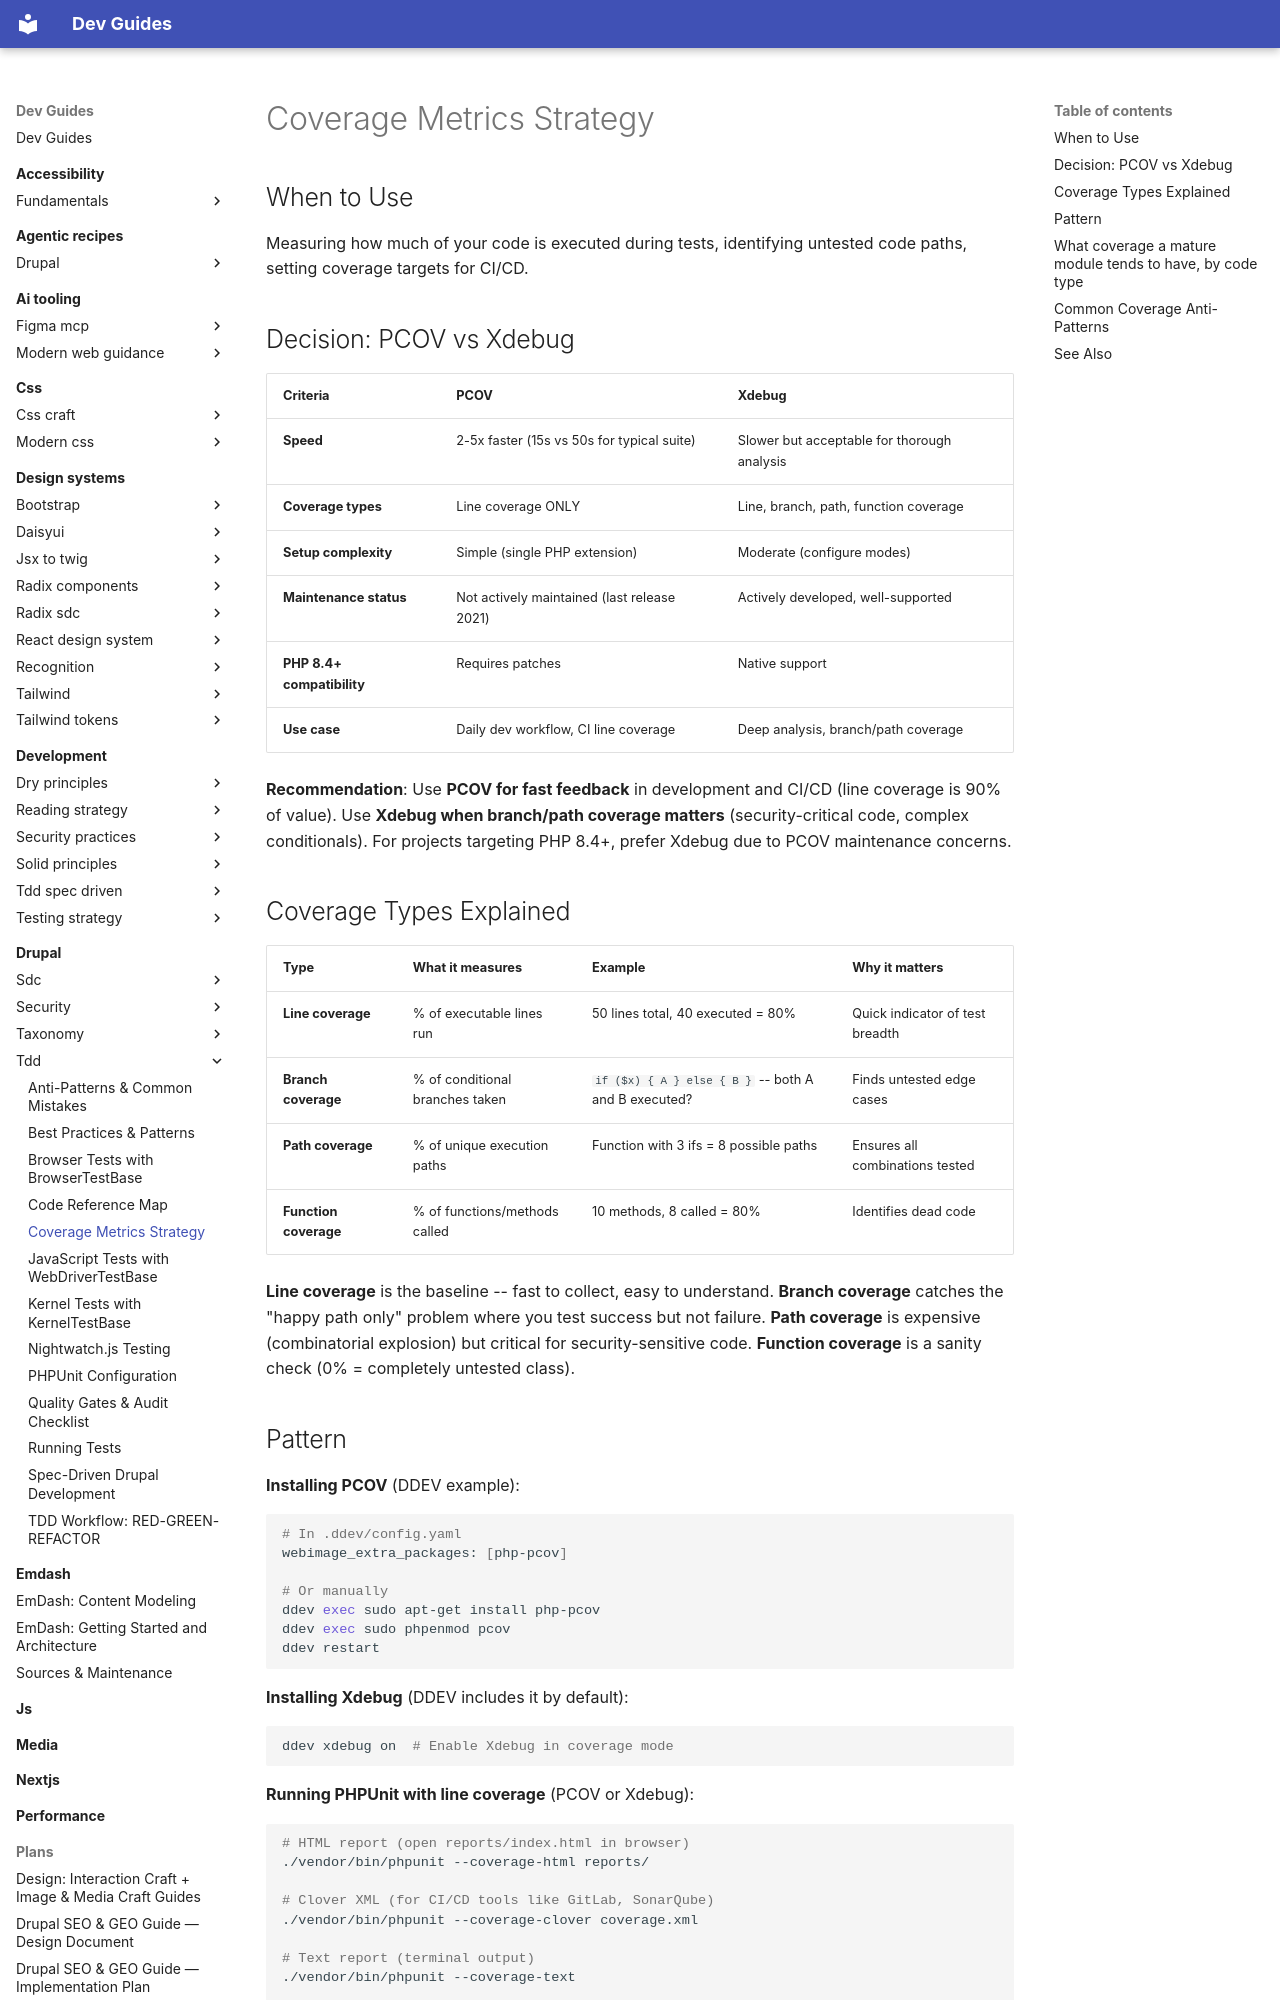

repository: camoa/dev-guides · page: drupal/tdd/coverage-metrics-strategy/index.html · generator: mkdocs

---
description: Measure code coverage with PCOV or Xdebug, set coverage targets by code type, and avoid coverage anti-patterns.
tldr: "Measuring how much of your code is executed during tests, identifying untested code paths, setting coverage targets for CI/CD."
---

# Coverage Metrics Strategy

## When to Use
Measuring how much of your code is executed during tests, identifying untested code paths, setting coverage targets for CI/CD.

## Decision: PCOV vs Xdebug

| Criteria | PCOV | Xdebug |
|---|---|---|
| **Speed** | 2-5x faster (15s vs 50s for typical suite) | Slower but acceptable for thorough analysis |
| **Coverage types** | Line coverage ONLY | Line, branch, path, function coverage |
| **Setup complexity** | Simple (single PHP extension) | Moderate (configure modes) |
| **Maintenance status** | Not actively maintained (last release 2021) | Actively developed, well-supported |
| **PHP 8.4+ compatibility** | Requires patches | Native support |
| **Use case** | Daily dev workflow, CI line coverage | Deep analysis, branch/path coverage |

**Recommendation**: Use **PCOV for fast feedback** in development and CI/CD (line coverage is 90% of value). Use **Xdebug when branch/path coverage matters** (security-critical code, complex conditionals). For projects targeting PHP 8.4+, prefer Xdebug due to PCOV maintenance concerns.

## Coverage Types Explained

| Type | What it measures | Example | Why it matters |
|---|---|---|---|
| **Line coverage** | % of executable lines run | 50 lines total, 40 executed = 80% | Quick indicator of test breadth |
| **Branch coverage** | % of conditional branches taken | `if ($x) { A } else { B }` -- both A and B executed? | Finds untested edge cases |
| **Path coverage** | % of unique execution paths | Function with 3 ifs = 8 possible paths | Ensures all combinations tested |
| **Function coverage** | % of functions/methods called | 10 methods, 8 called = 80% | Identifies dead code |

**Line coverage** is the baseline -- fast to collect, easy to understand. **Branch coverage** catches the "happy path only" problem where you test success but not failure. **Path coverage** is expensive (combinatorial explosion) but critical for security-sensitive code. **Function coverage** is a sanity check (0% = completely untested class).
